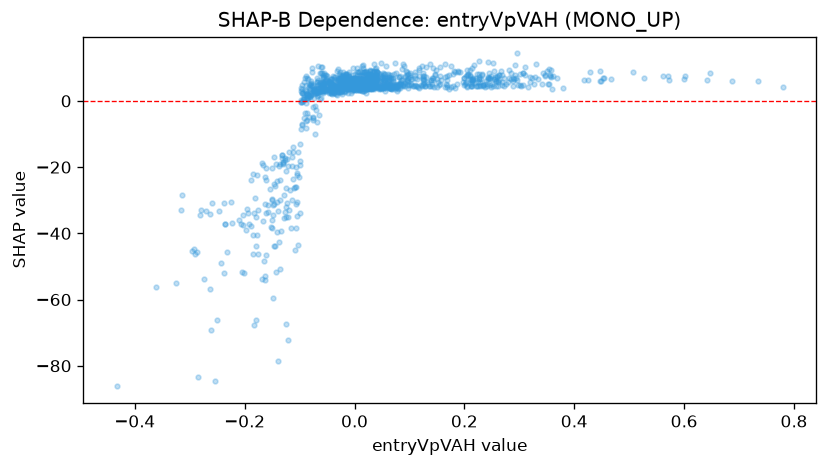

Source data for this figure (header and first rows):
feature_value, shap_value
-0.1388, -78.51
0.1549, 10.17
-0.04436, 5.462
-0.1465, -43.86
0.0359, 8.719
-0.06951, -2.857
0.01127, 6.501
0.005534, 5.779
0.02134, 8.202
0.2667, 8.904
-0.02969, 6.158
0.02013, 5.881
-0.04277, 4.49
-0.03907, 4.852
-0.02274, 2.074
-0.05825, 4.915
0.02996, 5.989
0.002789, 4.686
-0.08734, -5.852
0.2553, 7.142
0.008666, 6.916
-0.0004728, 5.462
-0.07327, 2.355
-0.05874, 4.906
0.1429, 6.302
0.05652, 5.366
-0.2963, -45.46
0.08044, 5.173
-0.0141, 5.232
-0.04192, 3.716
0.02577, 5.836
-0.0424, 2.603
0.06019, 5.899
0.1246, 6.185
0.02943, 7.984
-0.06206, 5.337
0.2876, 7.018
0.05522, 4.934
0.005049, 9.912
0.0252, 6.116
0.01877, 8.835
0.1255, 6.804
0.03405, 5.726
-0.2423, -49.07
-0.04306, 6.601
-0.03825, 7.616
0.0239, 5.264
0.1314, 5.777
0.03531, 6.899
0.2258, 6.536
-0.05814, 7.901
-0.03851, 4.659
0.02649, 5.17
-0.02794, 4.966
-0.1847, -40.38
-0.005191, 6.016
-0.08599, 2.196
-0.1008, -23.04
0.03177, 5.407
-0.004242, 5.001
... 1,208 more rows
